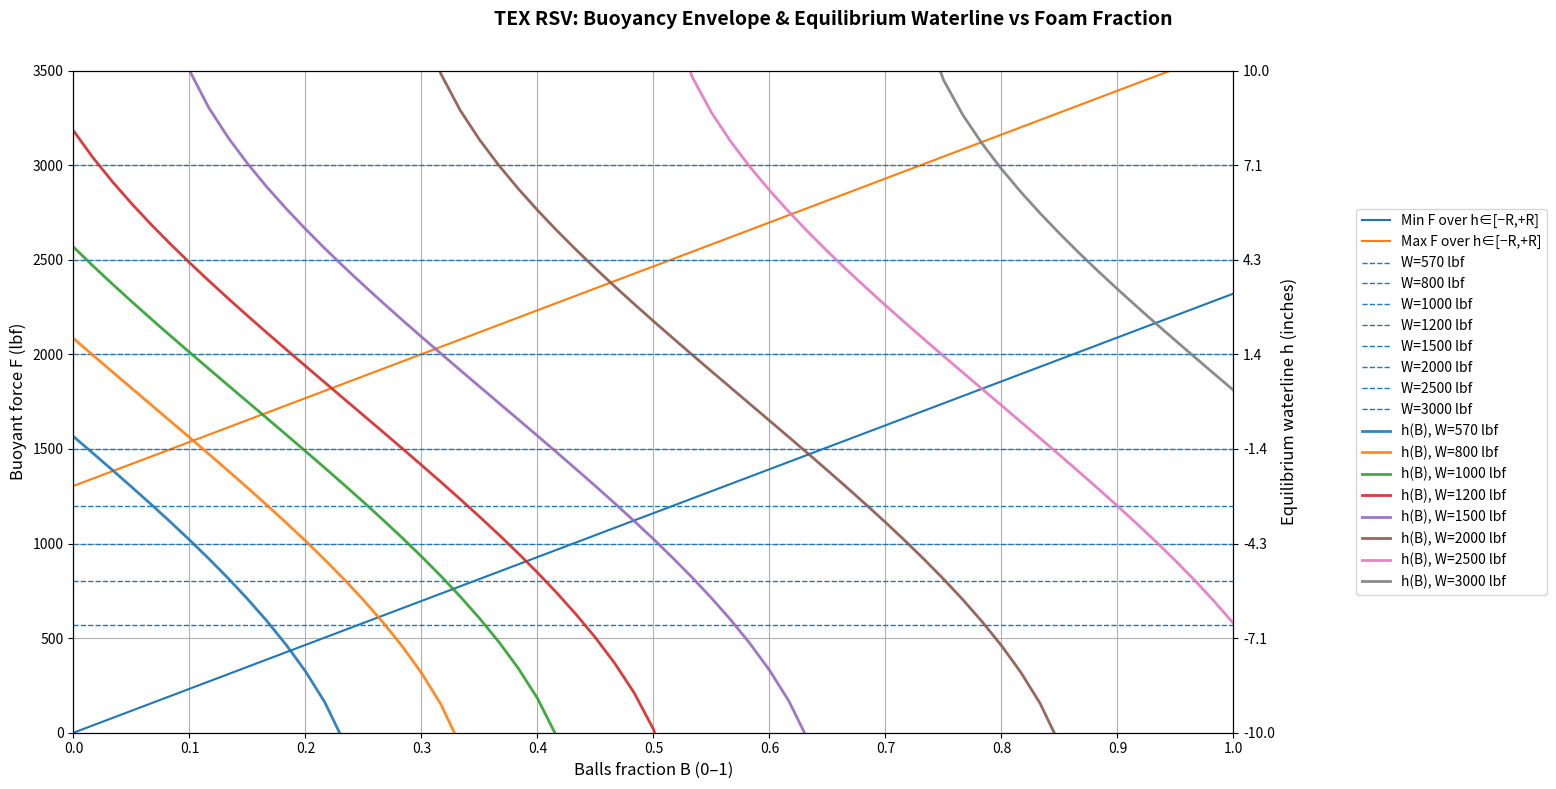
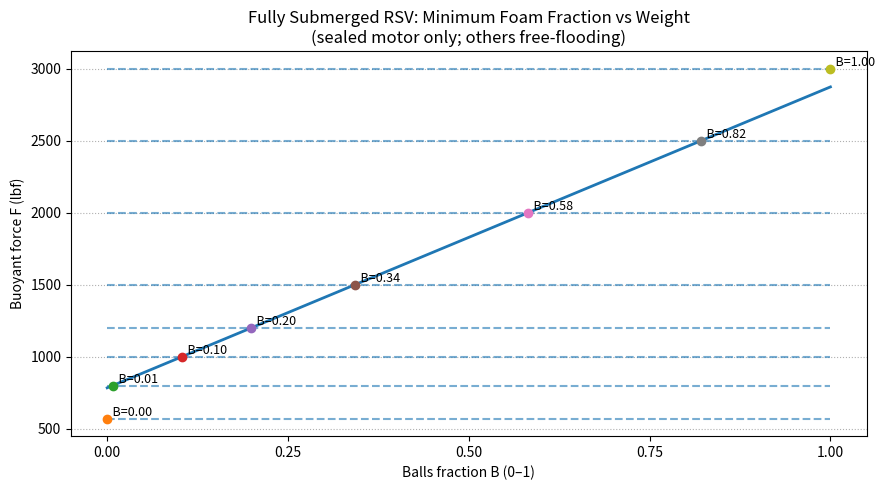

Reproduce these figures in Python, in order.
# TEX RSV buoyancy vs foam fraction with aligned axes and equilibrium waterlines
# Self‑contained script. Produces ONE large graph with:
#  - Buoyancy envelope (min/max F over waterline h ∈ [−R, +R])
#  - Horizontal dashed weight lines for 570–3000 lbf
#  - Equilibrium waterline curves h(B) for each weight (free‑flooding ball bays; sealed other sections)
#  - Aligned right axis: −10 in ↔ 0 lbf and +10 in ↔ 3500 lbf; right‑axis ticks mapped from left axis
#
# Notes:
#  * Uses matplotlib only (no seaborn, default colors).
#  * Change WEIGHTS list or alignment map as needed.
# Fully Submerged RSV: Buoyant Force vs Foam Fraction
# Assumptions:
# - Entire RSV ~6 ft underwater
# - Only motor compartment is sealed (volume Vtm)
# - All other sections are free-flooding and filled with balls (packing density pd)
# Model: F(B) = pw * ( Vtm + pd * B * V_ff_total )

import numpy as np
import matplotlib.pyplot as plt

# ----------------------------
# Geometry & constants
# ----------------------------
R_in   = 12.0         # tube radius [in]
L_in   = 240.0        # full tube length [in] (used only to get V_tb with motor volume removed)
lf_in  = 29.5         # front cone length [in]
lb_in  = 31.5         # back cone nominal length [in]
r_tip_in = 3.5        # back cone cut radius at tip [in]
in_to_ft = 1.0/12.0

R   = R_in*in_to_ft
lf  = lf_in*in_to_ft
lb  = lb_in*in_to_ft
r_tip = r_tip_in*in_to_ft

pw  = 62.4           # lbf/ft^3
p_d = 0.74           # packing density of balls

# Volumes
Vm_total = np.pi * R**2 * (L_in*in_to_ft)  # whole tube volume [ft^3]
Vtm      = 4*np.pi                          # sealed motor compartment volume [ft^3] (given)
Vtb      = Vm_total - Vtm                   # ball compartments geometric volume [ft^3]

# Motor sealed tube length (so that its volume is Vtm)
Lm = Vtm / (np.pi * R**2)

# Back‑cone paraboloid extension (so that r(lb)=r_tip)
h_extra = ( (r_tip**2) / (R**2 - r_tip**2) ) * lb
lb_tot  = lb + h_extra

# Radius profiles
def r_front(y):         # y ∈ [0, lf]
    return R * np.sqrt(np.maximum(0.0, 1.0 - y/lf))

def r_back(y):          # y ∈ [0, lb]
    return R * np.sqrt(np.maximum(0.0, 1.0 - y/lb_tot))

def r_tube_motor(y):    # y ∈ [0, Lm]
    return R * np.ones_like(y)

# Circular‑segment submerged area for circle radius a at waterline offset h_w (ft)
def A_submerged(a, h_w):
    a = np.asarray(a, dtype=float)
    h = np.broadcast_to(np.asarray(h_w, dtype=float), a.shape)
    A = np.zeros_like(a, dtype=float)
    dry = h <= -a
    wet = h >=  a
    mid = (~dry) & (~wet)
    # normalized offset
    z = np.empty_like(a, dtype=float)
    z[mid] = np.clip(h[mid]/a[mid], -1.0, 1.0)
    # segment area
    A[mid] = (a[mid]**2) * (np.pi - np.arccos(z[mid]) + z[mid]*np.sqrt(1 - z[mid]**2))
    A[wet] = np.pi * a[wet]**2
    A[dry] = 0.0
    return A

# Displaced volume for sealed sections (front cone + motor tube + back cone) at waterline h_ft
def Vdisp_other(h_ft):
    Ny = 6001
    y_f = np.linspace(0,  lf, Ny)
    y_m = np.linspace(0,  Lm, Ny)
    y_b = np.linspace(0,  lb, Ny)
    Af = A_submerged(r_front(y_f), h_ft)
    Am = A_submerged(r_tube_motor(y_m), h_ft)
    Ab = A_submerged(r_back(y_b),  h_ft)
    return np.trapz(Af, y_f) + np.trapz(Am, y_m) + np.trapz(Ab, y_b)

# Total buoyant force with free‑flooding ball bays (W=1): F(B,h) = pw * [Vdisp_other(h) + Vtb * p_d * B]
def F_total(B, h_in):
    return pw * ( Vdisp_other(h_in*in_to_ft) + Vtb * p_d * B )

# ----------------------------
# Build envelope vs B
# ----------------------------
B_grid = np.linspace(0.0, 1.0, 61)
h_grid_in = np.linspace(-R_in, R_in, 241)
Vother_vec = np.array([Vdisp_other(h*in_to_ft) for h in h_grid_in])

Fmin_vs_B = []
Fmax_vs_B = []
for B in B_grid:
    F_vals = pw*(Vother_vec + Vtb * p_d * B)
    Fmin_vs_B.append(F_vals.min())
    Fmax_vs_B.append(F_vals.max())

Fmin_vs_B = np.array(Fmin_vs_B)
Fmax_vs_B = np.array(Fmax_vs_B)

# ----------------------------
# Equilibrium waterline curves h(B) for selected weights
# ----------------------------
WEIGHTS = [570, 800, 1000, 1200, 1500, 2000, 2500, 3000]  # lbf

def solve_h_for_equilibrium(B, W, h_min_in=-R_in, h_max_in=R_in, tol=1e-3, maxit=60):
    a, b = h_min_in, h_max_in
    Fa = F_total(B, a) - W
    Fb = F_total(B, b) - W
    if Fa>0 and Fb>0:    # too buoyant for bracket
        return np.nan
    if Fa<0 and Fb<0:    # not enough buoyancy in bracket
        return np.nan
    for _ in range(maxit):
        c  = 0.5*(a+b)
        Fc = F_total(B, c) - W
        if abs(Fc) < 1e-2 or (b-a)/2 < tol:
            return c
        if np.sign(Fc) == np.sign(Fa):
            a, Fa = c, Fc
        else:
            b, Fb = c, Fc
    return c

h_curves = [np.array([solve_h_for_equilibrium(B, W) for B in B_grid]) for W in WEIGHTS]

# ----------------------------
# Aligned axes mapping and plotting
# ----------------------------
# Alignment: map 0 lbf ↔ −10 in and 3500 lbf ↔ +10 in
F0, F1 = 0.0, 3500.0
h0, h1 = -10.0, 10.0

def F_to_h(F):
    return h0 + (F - F0) * (h1 - h0) / (F1 - F0)

fig, ax1 = plt.subplots(figsize=(20, 8))  # large canvas


# Buoyancy envelope (min/max over waterline)
ax1.plot(B_grid, Fmin_vs_B, label="Min F over h∈[−R,+R]")
ax1.plot(B_grid, Fmax_vs_B, label="Max F over h∈[−R,+R]")

# Horizontal dashed weight lines
for W in WEIGHTS:
    ax1.hlines(W, 0, 1, linestyles="dashed", linewidth=1, label=f"W={W} lbf")

ax1.set_xlabel("Balls fraction B (0–1)", fontsize=12)
ax1.set_ylabel("Buoyant force F (lbf)", fontsize=12)
ax1.set_ylim(F0, F1)
ax1.set_yticks(np.arange(0, 3501, 500))
ax1.set_xlim(0, 1)                       # still 0 → 1
ax1.set_xticks(np.linspace(0, 1, 11))     # e.g. 5 ticks at 0, 0.25, 0.5, 0.75, 1
ax1.grid(True)

# Right axis: equilibrium waterline curves (default color cycle)
ax2 = ax1.twinx()
for hs, W in zip(h_curves, WEIGHTS):
    ax2.plot(B_grid, hs, linewidth=2, alpha=0.9, label=f"h(B), W={W} lbf")

ax2.set_ylabel("Equilibrium waterline h (inches)", fontsize=12)
ax2.set_ylim(h0, h1)
# Map right‑axis ticks from left‑axis force ticks
h_ticks = F_to_h(ax1.get_yticks())
ax2.set_yticks(h_ticks)
ax2.set_yticklabels([f"{htick:.1f}" for htick in h_ticks])

# Legend outside, with extra right margin
lines1, labels1 = ax1.get_legend_handles_labels()
lines2, labels2 = ax2.get_legend_handles_labels()
ax1.legend(lines1+lines2, labels1+labels2,
           loc="center left", bbox_to_anchor=(1.1, 0.5),
           frameon=True, fontsize=10)

fig.suptitle("TEX RSV: Buoyancy Envelope & Equilibrium Waterline vs Foam Fraction\n",
             fontsize=14, fontweight="bold")

fig.tight_layout(rect=[0,0,0.73,1])
plt.subplots_adjust(left=0.12, right=0.7) 
plt.show()
# Geometry / constants (ft^3)
V_total   = 57.815
Vtm       = 4*np.pi                # sealed motor volume
pd        = 0.74                   # packing density
pw        = 62.4                   # lbf/ft^3

V_ff_total = V_total - Vtm         # free-flooding total volume

# Line form: F(B) = intercept + slope * B
intercept = pw * Vtm
slope     = pw * pd * V_ff_total

# Candidate weights
weights = [570, 800, 1000, 1200, 1500, 2000, 2500, 3000]

# Minimum foam fraction for each W (clip to [0,1] for plotting)
def B_min_for_W(W):
    return (W - intercept) / slope

Bmins = [max(0.0, min(1.0, B_min_for_W(W))) for W in weights]

# ----- Print table -----
header = f"{'Weight (lbf)':>12} | {'B_min':>6} | {'Foam vol (ft^3)':>15} | {'Check F(B_min) (lbf)':>20}"
print(header)
print("-"*len(header))
for W, Bm in zip(weights, Bmins):
    foam_vol = pd * V_ff_total * Bm
    F_check  = intercept + slope * Bm
    print(f"{W:12.0f} | {Bm:6.3f} | {foam_vol:15.2f} | {F_check:20.1f}")

# ----- Graph -----
B = np.linspace(0, 1, 400)
F_line = intercept + slope * B

plt.figure(figsize=(9,5))
plt.plot(B, F_line, linewidth=2, label="F(B) = 62.4 [ Vtm + pd * B * V_ff ]")

# Weight lines + intersection markers
for W, Bm in zip(weights, Bmins):
    plt.hlines(W, 0, 1, linestyles="dashed", alpha=0.6)
    if 0.0 <= Bm <= 1.0:
        plt.plot(Bm, W, marker='o')
        plt.text(Bm, W, f"  B={Bm:.2f}", va='bottom', ha='left', fontsize=9)

plt.xlabel("Balls fraction B (0–1)")
plt.ylabel("Buoyant force F (lbf)")
plt.xticks([0, 0.25, 0.5, 0.75, 1.0])
plt.title("Fully Submerged RSV: Minimum Foam Fraction vs Weight\n(sealed motor only; others free-flooding)")
plt.grid(True, axis="y", linestyle=":", linewidth=0.8)
plt.tight_layout()
plt.show()

print("\nLine parameters:")
print(f"  Intercept F(B=0) = {intercept:.1f} lbf (from Vtm)")
print(f"  Slope dF/dB      = {slope:.1f} lbf per unit B")
print(f"  Max F at B=1     = {intercept + slope:.1f} lbf")
